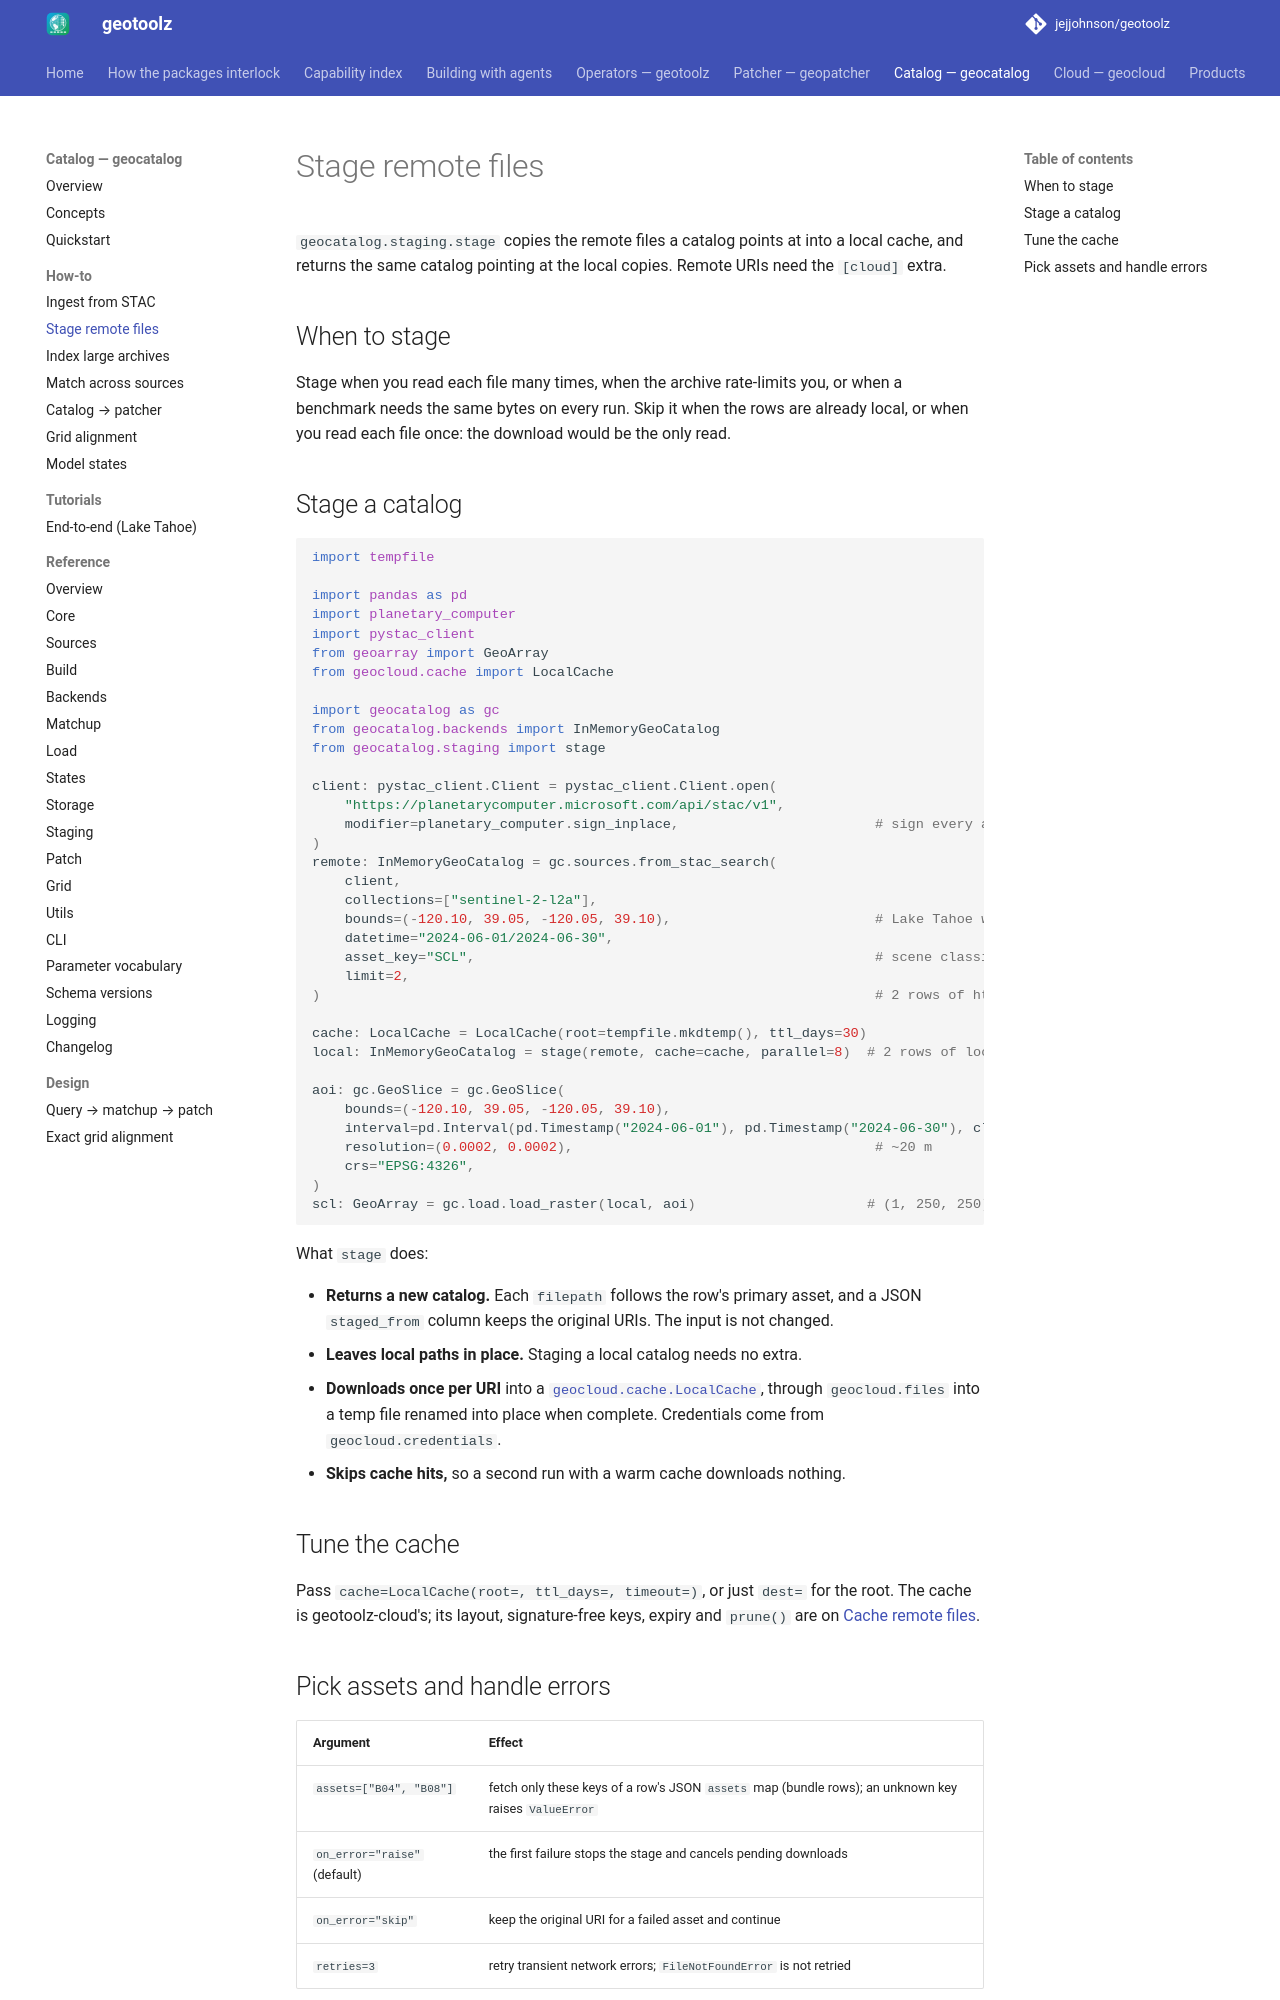

repository: jejjohnson/geotoolz · page: catalog/how-to/staging/index.html · generator: mkdocs

# Stage remote files

`geocatalog.staging.stage` copies the remote files a catalog points at into
a local cache, and returns the same catalog pointing at the local copies.
Remote URIs need the `[cloud]` extra.

## When to stage

Stage when you read each file many times, when the archive rate-limits
you, or when a benchmark needs the same bytes on every run. Skip it when
the rows are already local, or when you read each file once: the download
would be the only read.

## Stage a catalog

```python
import tempfile

import pandas as pd
import planetary_computer
import pystac_client
from geoarray import GeoArray
from geocloud.cache import LocalCache

import geocatalog as gc
from geocatalog.backends import InMemoryGeoCatalog
from geocatalog.staging import stage

client: pystac_client.Client = pystac_client.Client.open(
    "https://planetarycomputer.microsoft.com/api/stac/v1",
    modifier=planetary_computer.sign_inplace,                        # sign every asset href
)
remote: InMemoryGeoCatalog = gc.sources.from_stac_search(
    client,
    collections=["sentinel-2-l2a"],
    bounds=(-120.10, 39.05, -120.05, 39.10),                         # Lake Tahoe west shore
    datetime="2024-06-01/2024-06-30",
    asset_key="SCL",                                                 # scene classification, 20 m, small
    limit=2,
)                                                                    # 2 rows of https:// URLs

cache: LocalCache = LocalCache(root=tempfile.mkdtemp(), ttl_days=30)
local: InMemoryGeoCatalog = stage(remote, cache=cache, parallel=8)  # 2 rows of local paths

aoi: gc.GeoSlice = gc.GeoSlice(
    bounds=(-120.10, 39.05, -120.05, 39.10),
    interval=pd.Interval(pd.Timestamp("2024-06-01"), pd.Timestamp("2024-06-30"), closed="both"),
    resolution=(0.0002, 0.0002),                                     # ~20 m
    crs="EPSG:4326",
)
scl: GeoArray = gc.load.load_raster(local, aoi)                     # (1, 250, 250) uint8, read from disk
```

What `stage` does:

- **Returns a new catalog.** Each `filepath` follows the row's primary
  asset, and a JSON `staged_from` column keeps the original URIs. The
  input is not changed.
- **Leaves local paths in place.** Staging a local catalog needs no extra.
- **Downloads once per URI** into a
  [`geocloud.cache.LocalCache`](../../cloud/how-to/cache.md), through
  `geocloud.files` into a temp file renamed into place when complete.
  Credentials come from `geocloud.credentials`.
- **Skips cache hits,** so a second run with a warm cache downloads
  nothing.

## Tune the cache

Pass `cache=LocalCache(root=, ttl_days=, timeout=)`, or just `dest=` for
the root. The cache is geotoolz-cloud's; its layout, signature-free keys,
expiry and `prune()` are on [Cache remote files](../../cloud/how-to/cache.md).
